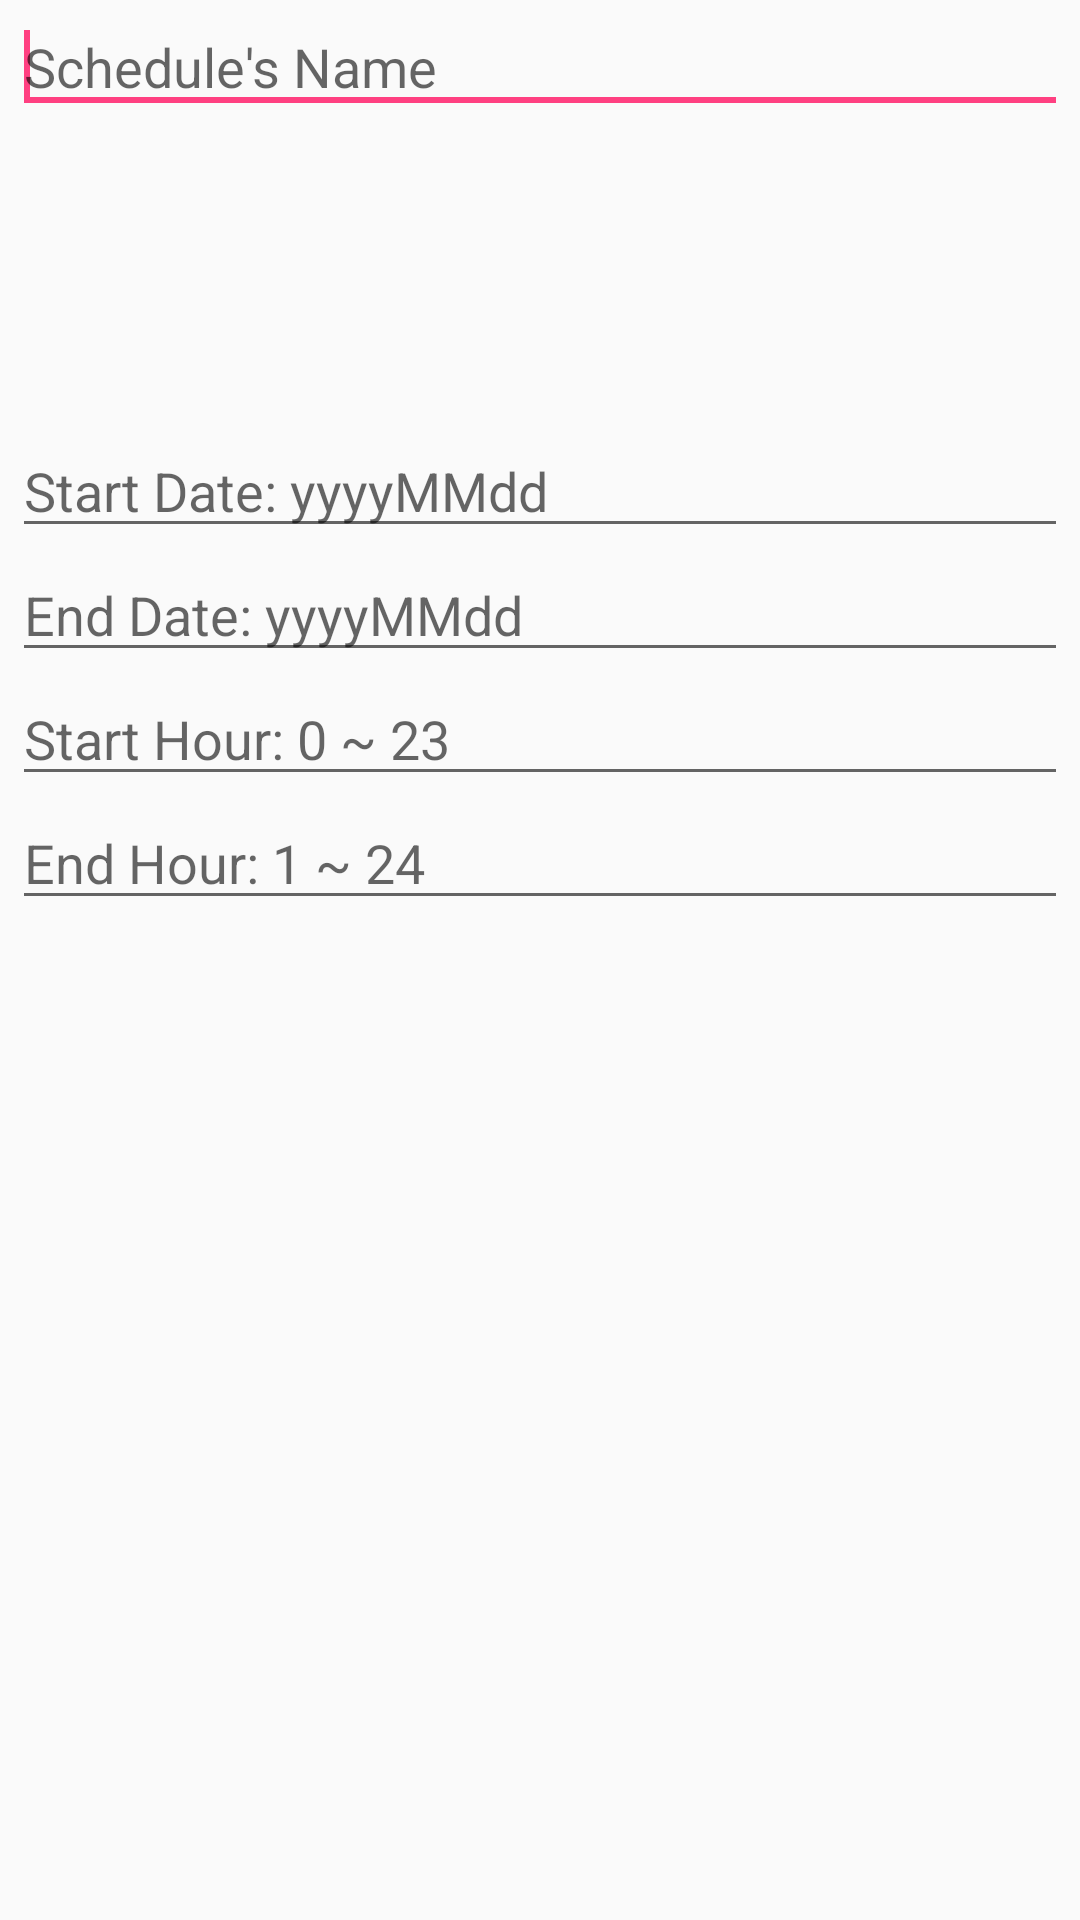

Here is an Android app screen rendered from its layout file. Give the layout XML and the strings, colors and styles it references.
<!-- AndroidManifest.xml: application theme AppTheme -->
<!-- res/layout/dialog_create_schedule.xml -->
<?xml version="1.0" encoding="utf-8"?>
<ScrollView android:id="@+id/ScrollView01"
            android:layout_width="fill_parent"
            android:layout_height="fill_parent"
            xmlns:android="http://schemas.android.com/apk/res/android">
<LinearLayout xmlns:android="http://schemas.android.com/apk/res/android"
              android:orientation="vertical"
              android:layout_width="match_parent"
              android:layout_height="wrap_content">

    <EditText
        android:id="@+id/schedule_name"
        android:layout_width="match_parent"
        android:layout_height="wrap_content"
        style="@style/default_dialog_margin"
        android:hint="@string/hint_schedule_name"
        android:inputType="text"
        android:focusable="true"
        android:focusableInTouchMode="true"
        android:selectAllOnFocus="true">
        <requestFocus />
    </EditText>

    <ListView
        android:id="@+id/schedule_data_type"
        android:layout_width="match_parent"
        android:layout_height="100dp" />

    <EditText
        android:id="@+id/schedule_start_date"
        android:layout_width="match_parent"
        android:layout_height="wrap_content"
        style="@style/default_dialog_margin"
        android:hint="@string/hint_schedule_start_date"
        android:inputType="date"
        android:focusable="true"
        android:focusableInTouchMode="true">
    </EditText>

    <EditText
        android:id="@+id/schedule_end_date"
        android:layout_width="match_parent"
        android:layout_height="wrap_content"
        style="@style/default_dialog_margin"
        android:hint="@string/hint_schedule_end_date"
        android:inputType="date"
        android:focusable="true"
        android:focusableInTouchMode="true">
    </EditText>

    <EditText
        android:id="@+id/schedule_start_hour"
        android:layout_width="match_parent"
        android:layout_height="wrap_content"
        style="@style/default_dialog_margin"
        android:hint="@string/hint_schedule_start_hour"
        android:inputType="number"
        android:focusable="true"
        android:focusableInTouchMode="true">
    </EditText>

    <EditText
        android:id="@+id/schedule_end_hour"
        android:layout_width="match_parent"
        android:layout_height="wrap_content"
        style="@style/default_dialog_margin"
        android:hint="@string/hint_schedule_end_hour"
        android:inputType="number"
        android:focusable="true"
        android:focusableInTouchMode="true">
    </EditText>

</LinearLayout>
</ScrollView>
<!-- resources referenced by this layout -->
<resources>
  <string name="hint_schedule_end_date">End Date: yyyyMMdd</string>
  <string name="hint_schedule_end_hour">End Hour: 1 ~ 24</string>
  <string name="hint_schedule_name">Schedule\'s Name</string>
  <string name="hint_schedule_start_date">Start Date: yyyyMMdd</string>
  <string name="hint_schedule_start_hour">Start Hour: 0 ~ 23</string>
  <style name="default_dialog_margin">
          <item name="android:layout_marginTop">0dp</item>
          <item name="android:layout_marginLeft">4dp</item>
          <item name="android:layout_marginRight">4dp</item>
          <item name="android:layout_marginBottom">0dp</item>
      </style>
  <style name="AppTheme" parent="Theme.AppCompat.Light.DarkActionBar">
          
          <item name="colorPrimary">@color/colorPrimary</item>
          <item name="colorPrimaryDark">@color/colorPrimaryDark</item>
          <item name="colorAccent">@color/colorAccent</item>
      </style>
  <color name="colorPrimary">#3F51B5</color>
  <color name="colorPrimaryDark">#303F9F</color>
  <color name="colorAccent">#FF4081</color>
</resources>
